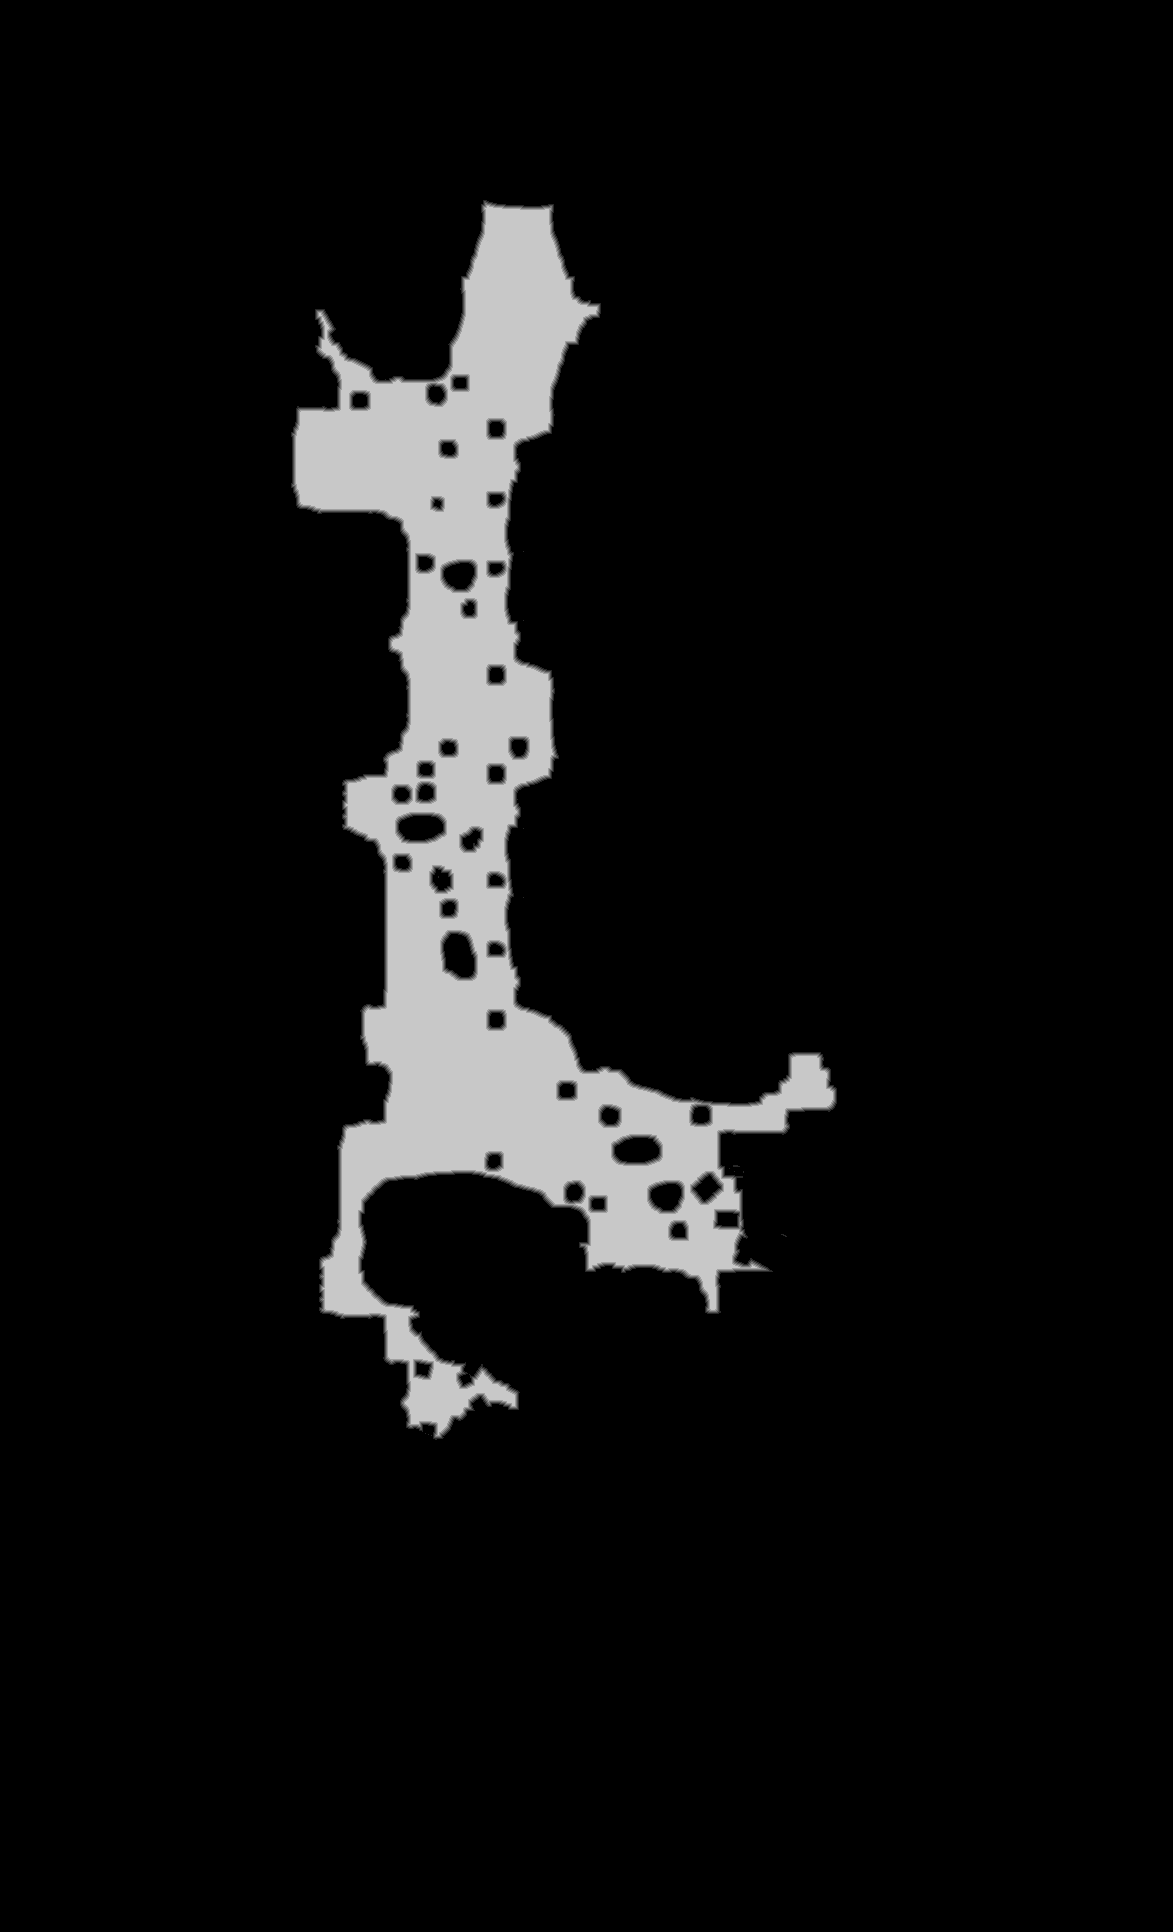

Source data for this figure (header and first rows):
base	0x3dc05510000
origin	0x1bc0010
stride	587
width	1173
height	1932
nibble	0	2071107
nibble	1	8425
nibble	2	8601
nibble	3	8818
nibble	4	8955
nibble	5	160330
